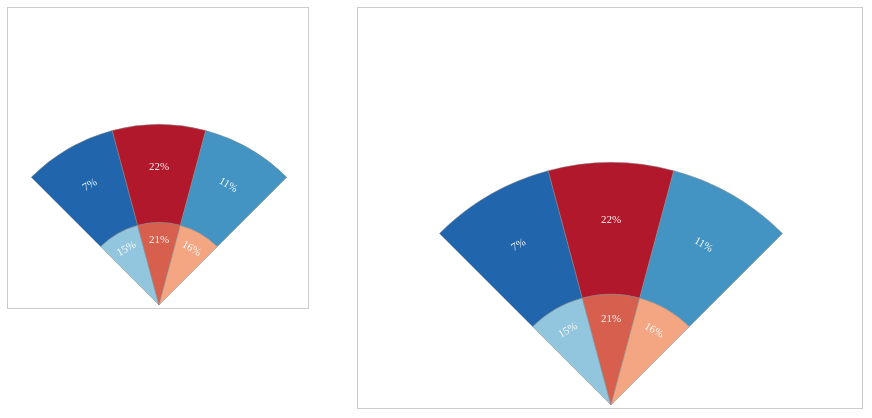
D3 v4 page, settled after 360 driven frames (6 s of simulated time); the page loaded 1 data file(s).


        /*
            For using the chart, follow 2 steps:
                - init on HTML (container) element: var chart = new BasicSpray(d3.select("#id"));
                - fetch data to chart: chart.update(filteredData);
            Additional function:
                - toggle dots: chart.toggleDots();
        */

        var data;
        function checkData(callback) {
            if (data == null) {
                d3.json("data/batter_spray_chart_large.json",
                    function (json) {
                        json.forEach(function (d) {
                            d.date = new Date(d.date);
                        });

                        data = json;
                        callback();
                    });
            } else {
                callback();
            }
        }

        var chart1 = new BasicSpray(d3.select("#chart1"));
        var chart2 = new BasicSpray(d3.select("#chart2"));

        function refreshChart1() {
            var type = $("#ddlType1").val();
            var dates = $("#sliderDate1").slider("values");

            var from = new Date(dates[0] * 1000);
            var to = new Date(dates[1] * 1000);

            var filteredData = data.filter(function (i) { return (type === "" || i.event_type === type) && i.date >= from && i.date <= to; });
            chart1.update(filteredData);
        }

        function refreshChart2() {
            var type = $("#ddlType2").val();
            var dates = $("#sliderDate2").slider("values");

            var from = new Date(dates[0] * 1000);
            var to = new Date(dates[1] * 1000);

            var filteredData = data.filter(function (i) { return (type === "" || i.event_type === type) && i.date >= from && i.date <= to; });
            chart2.update(filteredData);
        }

        $(document).ready(function () {
            $("#btnReset1").click(function () {
                $("#ddlType1").val("");
                $("#sliderDate1").slider("values", [$("#sliderDate1").slider("option", "min"), $("#sliderDate1").slider("option", "max")]);
                chart1.update(data);
            });

            $("#btnReset2").click(function () {
                $("#ddlType2").val("");
                $("#sliderDate2").slider("values", [$("#sliderDate2").slider("option", "min"), $("#sliderDate2").slider("option", "max")]);
                chart2.update(data);
            });

            $("#btnToggleDots1").click(function () {
                chart1.toggleDots();
            });

            $("#btnToggleDots2").click(function () {
                chart2.toggleDots();
            });

            $("#ddlType1").change(function () {
                refreshChart1();
            });

            $("#ddlType2").change(function () {
                refreshChart2();
            });

            checkData(function () {
                var dateRange = d3.extent(data, function (d) { return d.date; });
                //console.log(dateRange);

                $("#sliderDate1").slider({
                    range: true,
                    min: dateRange[0].getTime() / 1000,
                    max: dateRange[1].getTime() / 1000,
                    step: 86400,
                    values: [dateRange[0].getTime() / 1000, dateRange[1].getTime() / 1000],
                    slide: function (event, ui) {
                        $("#date1").val((new Date(ui.values[0] * 1000).toLocaleDateString()) + " - " + (new Date(ui.values[1] * 1000)).toLocaleDateString());
                    },
                    change: function (e) {
                        if (e.originalEvent) {
                            refreshChart1();
                        }
                    }
                });

                $("#date1").val((new Date($("#sliderDate1").slider("values", 0) * 1000).toLocaleDateString()) + " - " + (new Date($("#sliderDate1").slider("values", 1) * 1000)).toLocaleDateString());

                $("#sliderDate2").slider({
                    range: true,
                    min: dateRange[0].getTime() / 1000,
                    max: dateRange[1].getTime() / 1000,
                    step: 86400,
                    values: [dateRange[0].getTime() / 1000, dateRange[1].getTime() / 1000],
                    slide: function (event, ui) {
                        $("#date2").val((new Date(ui.values[0] * 1000).toLocaleDateString()) + " - " + (new Date(ui.values[1] * 1000)).toLocaleDateString());
                    },
                    change: function (e) {
                        if (e.originalEvent) {
                            refreshChart2();
                        }
                    }
                });

                $("#date2").val((new Date($("#sliderDate2").slider("values", 0) * 1000).toLocaleDateString()) + " - " + (new Date($("#sliderDate2").slider("values", 1) * 1000)).toLocaleDateString());

                chart1.update(data);
                chart2.update(data);
            });
        });

    
// ── js/charts.js
function BasicSpray(container) {

    this.colors = ["#b2182b", "#d6604d", "#f4a582", "#92c5de", "#4393c3", "#2166ac"];
    this.d0 = 400;
    this.d1 = 350;
    this.d2 = 160;

    var rect = container.node().getBoundingClientRect(),
        margin = 5,
        size = Math.min(rect.width, rect.height) - 2 * margin,
        r0 = size / Math.sqrt(2),
        r1 = r0 * this.d1 / this.d0,
        r2 = r0 * this.d2 / this.d0,
        center = { x: Math.floor(rect.width / 2), y: Math.floor(rect.height / 2 + size / 2) };

    this.dBase = r0 / this.d0;

    var svg = container.append("svg").attr("width", rect.width).attr("height", rect.height);
    this.g0 = svg.append("g").attr("transform", "translate(" + center.x + "," + center.y + ")").style("opacity", 0);

    var tooltip = container.append("div").attr("class", "tooltip").style("opacity", 0);

    this.arcs = [
        { innerRadius: 0, outerRadius: r2, innerD: 0, outerD: this.d2, startAngle: -Math.PI / 4, endAngle: -Math.PI / 12, rotate: -30 },
        { innerRadius: 0, outerRadius: r2, innerD: 0, outerD: this.d2, startAngle: -Math.PI / 12, endAngle: Math.PI / 12, rotate: 0 },
        { innerRadius: 0, outerRadius: r2, innerD: 0, outerD: this.d2, startAngle: Math.PI / 12, endAngle: Math.PI / 4, rotate: 30 },
        { innerRadius: r2, outerRadius: r1, innerD: this.d2, outerD: this.d1, startAngle: -Math.PI / 4, endAngle: -Math.PI / 12, rotate: -30 },
        { innerRadius: r2, outerRadius: r1, innerD: this.d2, outerD: this.d1, startAngle: -Math.PI / 12, endAngle: Math.PI / 12, rotate: 0 },
        { innerRadius: r2, outerRadius: r1, innerD: this.d2, outerD: this.d1, startAngle: Math.PI / 12, endAngle: Math.PI / 4, rotate: 30 }
    ];

    var arc = d3.arc();
    this.g0.selectAll(".arc").data(this.arcs).enter().append("path").attr("class", "arc").attr("d", arc)
        .on("mouseover", function (d) {
            tooltip.html(Math.round(d.count * 100 / data.length) + "% (" + d.count + " of " + d.total + ")").style("opacity", 1);
        })
        .on("mousemove", function (d) {
            var pos = d3.mouse(this);
            if (pos[0] <= center.x * 0.3) {
                tooltip.style("right", null).style("left", (pos[0] + center.x + 8) + "px").style("top", (pos[1] + center.y - 15) + "px");
            } else {
                tooltip.style("left", null).style("right", (center.x - pos[0] + 4) + "px").style("top", (pos[1] + center.y - 15) + "px");
            }
        })
        .on("mouseout", function () {
            tooltip.style("opacity", 0);
        });

    this.g0.selectAll(".arc-text").data(this.arcs).enter().append("text").attr("class", "arc-text")
        .attr("x", 0).attr("y", function (d) { return -d.outerRadius * 0.75; })
        .attr("transform", function (d) { return "rotate(" + d.rotate + ")"; });

    this.g2 = svg.append("g").attr("transform", "translate(" + center.x + "," + center.y + ")").style("opacity", 0).style("pointer-events", "none");
    this.g2.append("rect").attr("class", "dots-panel").attr("x", -center.x).attr("y", -center.y).attr("width", rect.width).attr("height", rect.height);

    this.g1 = svg.append("g").attr("transform", "translate(" + Math.floor(rect.width / 2) + "," + Math.floor(rect.height / 2 + 20) + ")").style("opacity", 0);
    this.g1.append("text").style("text-anchor", "middle");

    this.update = function (data) {
        var self = this;

        self.g0.style("opacity", 0);
        self.g1.style("opacity", 0);
        self.g2.selectAll(".dot").remove();

        if (data.length === 0) {
            self.g1.select("text").text("There is no available data.");
            self.g1.transition().style("opacity", 1);
            return;
        }

        self.arcs.forEach(function (a) {
            a.count = 0;
            a.total = data.length;
        });

        data.forEach(function (d) {
            if (d.distance <= self.d2) {
                if (d.direction >= -45 && d.direction < -15) {
                    self.arcs[0].count++;
                } else if (d.direction >= -15 && d.direction <= 15) {
                    self.arcs[1].count++;
                } else if (d.direction > 15 && d.direction <= 45) {
                    self.arcs[2].count++;
                }
            } else if (d.distance <= self.d1) {
                if (d.direction >= -45 && d.direction < -15) {
                    self.arcs[3].count++;
                } else if (d.direction >= -15 && d.direction <= 15) {
                    self.arcs[4].count++;
                } else if (d.direction > 15 && d.direction <= 45) {
                    self.arcs[5].count++;
                }
            }

            var rad = d.direction * Math.PI / 180;
            self.g2.append("circle").attr("class", "dot").attr("r", 3).attr("cx", Math.sin(rad) * d.distance * self.dBase).attr("cy", -Math.cos(rad) * d.distance * self.dBase).style("opacity", 0);
        });

        var tempSort = [], i;
        for (i = 0; i < self.arcs.length; i++) {
            tempSort.push({ index: i, count: self.arcs[i].count });
        }

        tempSort.sort(function (a, b) { return a.count < b.count ? 1 : a.count > b.count ? -1 : 0; });
        for (i = 0; i < tempSort.length; i++) {
            self.arcs[tempSort[i].index].color = self.colors[i];
        }

        self.g0.selectAll(".arc").data(self.arcs).style("fill", function (d) { return d.color; });
        self.g0.selectAll(".arc-text").data(self.arcs).text(function (d) { return Math.round(d.count * 100 / d.total) + "%"; });

        self.g0.transition().duration(500).style("opacity", 1);
        self.g2.selectAll(".dot").transition().duration(500).style("opacity", 1);
    };

    this.toggleDots = function () {
        var self = this;

        if (self.g2.style("opacity") == 0) {
            self.g2.transition().style("opacity", 1).style("pointer-events", "auto");
        } else {
            self.g2.transition().style("opacity", 0).style("pointer-events", "none");
        }
    };
}

function RpmVelo(container) {

    var rect = container.node().getBoundingClientRect(),
        margin = { left: 60, top: 20, right: 90, bottom: 50 },
        size = { width: rect.width - margin.left - margin.right, height: rect.height - margin.top - margin.bottom };

    var svg = container.append("svg").attr("width", rect.width).attr("height", rect.height);

    this.yScale = d3.scaleLinear().range([size.height, 0]);
    this.yAxis = d3.axisLeft(this.yScale).tickSizeInner(-size.width).tickSizeOuter(0).tickPadding(8).ticks(5);

    this.xScale = d3.scaleLinear().range([0, size.width]);
    this.xAxis = d3.axisBottom(this.xScale);

    this.y = svg.append("g").attr("class", "y axis").attr("transform", "translate(" + margin.left + "," + margin.top + ")").style("opacity", 0);
    this.y.append("text").attr("class", "label").attr("transform", "rotate(-90)").attr("x", -size.height / 2).attr("y", -42).style("text-anchor", "middle").text("RPM");

    this.x = svg.append("g").attr("class", "x axis").attr("transform", "translate(" + margin.left + "," + (margin.top + size.height) + ")").style("opacity", 0);
    this.x.append("text").attr("class", "label").attr("x", size.width / 2).attr("y", 32).text("MPH");

    this.g0 = svg.append("g").attr("transform", "translate(" + margin.left + "," + margin.top + ")").style("opacity", 0);

    var tooltip = container.append("div").attr("class", "tooltip").style("opacity", 0);

    this.firstLoad = true;
    this.color = d3.scaleOrdinal(d3.schemeCategory10);

    this.g1 = svg.append("g").attr("transform", "translate(" + (margin.left + size.width / 2) + "," + (margin.top + size.height / 2) + ")").style("opacity", 0);
    this.g1.append("text").style("text-anchor", "middle");

    this.g2 = svg.append("g").attr("transform", "translate(" + (margin.left + size.width + 20) + "," + (margin.top + 20) + ")").style("opacity", 0);

    this.update = function (data) {
        var self = this;

        if (!self.firstLoad) {
            self.g0.style("opacity", 0);
            self.g1.style("opacity", 0);
            self.g2.style("opacity", 0);
            self.g0.html("");
            self.g2.html("");
        }

        if (data.length === 0) {
            self.g1.select("text").text("There is no available data.");
            self.g1.transition().style("opacity", 1);
            return;
        }

        var xDomain = d3.extent(data, function (d) { return d.velocity; });
        var yDomain = d3.extent(data, function (d) { return d.spin_rate; });

        self.xScale.domain(xDomain).nice();
        self.yScale.domain(yDomain).nice();

        if (self.firstLoad) {
            self.x.call(self.xAxis).transition().style("opacity", 1);
            self.y.call(self.yAxis).transition().style("opacity", 1);
        } else {
            self.x.transition().call(self.xAxis);
            self.y.transition().call(self.yAxis);
        }

        d3.map(data, function (d) { return d.pitch_type; }).keys().forEach(function (type, i) {
            var subData = data.filter(function (d) { return d.pitch_type === type; });

            self.g0.append("g").attr("data-type", type)
                .selectAll(".dot").data(subData).enter().append("circle").attr("class", "dot").attr("r", 3)
                .style("fill", function (d) { return self.color(d.pitch_type); })
			    .attr("cx", function (d) { return self.xScale(d.velocity); })
			    .attr("cy", function (d) { return self.yScale(d.spin_rate); })
                .on("mouseover", function (d) {
                    tooltip.html(d.pitch_type + "<br/>v: " + Math.round(d.velocity * 100) / 100 + " mph<br/>s: " + Math.round(d.spin_rate * 100) / 100 + " rpm").style("opacity", 1);
                })
                .on("mousemove", function () {
                    var pos = d3.mouse(this);
                    tooltip.style("left", (pos[0] + 30) + "px").style("top", (pos[1] - 32) + "px");
                })
                .on("mouseout", function () {
                    tooltip.style("opacity", 0);
                });

            self.g2.append("circle").attr("class", "legend-dot").attr("r", 4).attr("cx", 0).attr("cy", i * 18).style("fill", self.color(type));
            self.g2.append("text").attr("class", "legend-text").attr("x", 8).attr("y", i * 18 + 4).text(type).attr("state", "1")
                .on("click", function () {
                    var state = d3.select(this).attr("state");
                    self.g0.select("g[data-type=" + d3.select(this).text() + "]").transition().style("opacity", state === "1" ? 0 : 1);
                    d3.select(this).attr("state", state === "1" ? "0" : "1").style("opacity", state === "1" ? 0.5 : 1);
                });
        });

        self.g0.transition().duration(500).style("opacity", 1);
        self.g2.transition().duration(500).style("opacity", 1);

        self.firstLoad = false;
    };
}

//spin rate vs velo
// Highcharts.chart('container', {
//     chart: {
//         type: 'scatter',
//         zoomType: 'xy'
//     },
//     title: {
//         text: 'Spin Rate vs Velocity'
//     },
//     subtitle: {
//         text: 'Pitcher: Phil Neikro'
//     },
//     xAxis: {
//         title: {
//             enabled: true,
//             text: 'Velocity (MPH)'
//         },
//         startOnTick: true,
//         endOnTick: true,
//         showLastLabel: true
//     },
//     yAxis: {
//         title: {
//             text: 'Spin rate (RPM)'
//         }
//     },
//     legend: {
//         layout: 'vertical',
//         align: 'left',
//         verticalAlign: 'top',
//         x: 100,
//         y: 70,
//         floating: true,
//         backgroundColor: (Highcharts.theme && Highcharts.theme.legendBackgroundColor) || '#FFFFFF',
//         borderWidth: 1
//     },
//     plotOptions: {
//         scatter: {
//             marker: {
//                 radius: 5,
//                 states: {
//                     hover: {
//                         enabled: true,
//                         lineColor: 'rgb(100,100,100)'
//                     }
//                 }
//             },
//             states: {
//                 hover: {
//                     marker: {
//                         enabled: false
//                     }
//                 }
//             },
//             tooltip: {
//                 headerFormat: '<b>{series.name}</b><br>',
//                 pointFormat: '{point.x} mph, {point.y} rpm'
//             }
//         }
//     },
//     series: [{
//         name: 'Fastball',
//         color: 'rgba(223, 83, 83, .5)',
//         data: [[85.5592214109487,1876.50508704771],
// [89.9445500901461,1836.93874298594],
// [82.8653322803656,1843.01780929452],
// [88.4256962570508,1853.43139887124],
// [85.2568517939003,1893.83457957847],
// [80.203648124803,1845.63648673786],
// [82.6935773404478,1844.8576667312],
// [81.8608099387411,1847.12463570875],
// [87.5405016603166,1861.15105664504],
// [81.0717988528418,1821.81598341382],
// [83.7933499690489,1811.93069058247],
// [85.8565357621329,1886.19359649678],
// [89.4741267423948,1809.18741497954],
// [83.7020059496587,1894.40571193692],
// [80.3365270961883,1846.35239923683],
// [86.2988434379618,1831.19392100315],
// [89.0502147206166,1872.03000256713],
// [81.0002229880266,1816.66647557961],
// [82.6755523697521,1813.21765294239],
// [84.5343707287879,1851.64287932039],
// [83.9454512652028,1857.45184296975],
// [87.988330811816,1822.62804222042],
// [88.6385724635731,1813.96385061677],
// [84.6294588682535,1841.43121380727],
// [82.1582056001644,1800.19831670516],
// [83.7424332819233,1816.02699657931],
// [83.3237203252409,1841.94239921214],
// [84.333411739036,1836.46278531419],
// [82.3365634435947,1832.83267251511],
// [82.2892823257086,1812.44894219663],
// [82.9003566767883,1872.15155028],
// [83.3787897594269,1817.72512141043],
// [85.5547278946918,1888.59447825474],
// [82.3436453446616,1880.37816447094],
// [80.4250808206278,1862.08373302568],
// [85.2515543831019,1807.9939825854],
// [82.7955960602616,1875.72413044874],
// [88.269428370293,1851.85791412741],
// [84.180325416648,1865.64053288653],
// [81.0638718523337,1895.37510598159],
// [84.8973240190684,1887.70655832319],
// [87.147365415264,1898.46437996386],
// [81.5433456122904,1887.068399475],
// [86.6623923327293,1841.8862299654],
// [84.2216943987884,1838.88723912352],
// [89.3320883783277,1893.29752440217],
// [83.8934187561377,1826.86824558682],
// [86.6048138893064,1860.2825151352],
// [89.8020981953585,1839.91365829233],
// [82.3813890676825,1804.69189465048],
// [80.5650608300038,1896.63204719233],
// [81.1375449733011,1867.32850605081],
// [80.2289426507818,1852.45531716139],
// [80.7404867327352,1892.35051669387],
// [82.3550794808418,1804.7595636429],
// [84.8072800204215,1846.71975151921],
// [81.0303000229358,1887.6554582394],
// [86.0641121473337,1801.60501695639],
// [87.5912697129531,1840.00831706792],
// [87.8392956459557,1879.85721058404],
// [85.8056055616678,1837.76758169259] ]
//
//     }, {
//         name: 'Slider',
//         color: 'rgba(119, 152, 191, .5)',
//         data: [[75.1140810567258,2286.54703169038],
// [76.2222490119356,2269.55106307948],
// [75.1604179348,2289.26778265363],
// [72.8672644760165,2276.32821674229],
// [80.7045001379086,2209.75501533638],
// [75.1233987294466,2252.72767235248],
// [80.47239071378,2252.29032170452],
// [80.3671762814942,2279.48211366999],
// [80.8739626373338,2295.02437598379],
// [77.264456401932,2219.08892934524],
// [76.1186830698429,2222.77151810849],
// [78.8226725677961,2223.4881689225],
// [75.1829569545412,2287.94818242972],
// [75.0153015002513,2232.54566848426],
// [75.6240239788592,2271.42444743934],
// [77.4398044113781,2233.1441532186],
// [73.5034075309467,2235.40602811943],
// [79.6519236132918,2237.84538427946],
// [76.2708067222767,2251.18664614193],
// [73.313358756678,2259.37148019045],
// [73.3597138607047,2253.45842831785],
// [72.096484937283,2202.5637439918],
// [77.4589303864106,2219.84060224581],
// [72.4089234462156,2269.01250988562],
// [77.949541991511,2299.38441414596],
// [72.4324033036069,2271.21158745872],
// [76.834808416574,2217.03488142644],
// [78.71450767513,2282.87615846074],
// [76.6408128858215,2262.37759389719],
// [72.6085258615783,2209.97303249398],
// [79.2286026916744,2230.4715072961],
// [77.2257821192963,2253.04739765187],
// [74.2339502245601,2220.16625972434],
// [79.2464500098617,2245.59030018084],
// [75.9387486257012,2211.02522710048],
// [78.9289973609709,2295.47631142604],
// [77.7784478884555,2233.82321352737],
// [75.9650569991319,2226.91090157216],
// [74.4028323694372,2221.56028244836],
// [78.4456477668346,2218.86232245627],
// [72.2328224557947,2278.03091024923]]
//     }]
// });

//exit velocity by zone
// $(function() {
//   var rect2 = '2';
//   var rect3 = '3';
//   var rect4 = '4';
//
//   function addRectangle(chart) {
//     if (this.rectangle) {
//       $(this.rectangle.element).remove();
//     }
//
// 		var binWidth = chart.xAxis[0].toPixels(chart.xAxis[0].categories.indexOf(rect3)) - chart.xAxis[0].toPixels(chart.xAxis[0].categories.indexOf(rect2));
//     		var binHeight = chart.yAxis[0].toPixels(chart.yAxis[0].categories.indexOf(rect2)) - chart.yAxis[0].toPixels(chart.yAxis[0].categories.indexOf(rect3));
//     var pixelX1 = chart.xAxis[0].toPixels(chart.xAxis[0].categories.indexOf(rect2));
//     var pixelX2 = chart.xAxis[0].toPixels(chart.xAxis[0].categories.indexOf(rect2));
//     var pixelY1 = chart.yAxis[0].toPixels(chart.yAxis[0].categories.indexOf(rect4));
//     var pixelY2 = chart.yAxis[0].toPixels(chart.yAxis[0].categories.indexOf(rect4));
//
//     console.log(binWidth);
//         console.log(binHeight);
//
//
//     this.rectangle = chart.renderer.rect(pixelX1-(binWidth/2),pixelY1-(binWidth/2)-1,binWidth*3,binHeight*3 -2).attr({
//       fill: 'transparent',
//       stroke: 'black',
//       zIndex: 42,
//       style: 'pointer-events: none',
//       'stroke-width': 3
//     }).add();
//   }
//   $('#container').highcharts({
//
//     chart: {
//       type: 'heatmap',
//       marginTop: 40,
//       marginBottom: 40,
//       events: {
//         load: function() {
//           addRectangle(this);
//         },
//         redraw: function() {
//           addRectangle(this);
//         }
//       }
// 		},
//     title: {
//       text: 'Exit velocity by zone'
//     },
//
//     xAxis: {
//       categories: ['1', '2', '3', '4', '5']
//     },
//
//     yAxis: {
//       categories: ['1', '2', '3', '4', '5'],
//       title: null
//     },
//
//     colorAxis: {
//       min: 0,
//       stops: [
//         [0, '#3060cf'],
//         [0.5, '#ffffff'],
//         [0.9, '#c4463a']
//       ],
//     },
//
//     legend: {
//       align: 'right',
//       layout: 'vertical',
//       margin: 0,
//       verticalAlign: 'top',
//       y: 25,
//       symbolHeight: 280
//     },
//
//     tooltip: {
//       formatter: function() {
//         return '<b>' + this.series.xAxis.categories[this.point.x] + '</b> sold <br><b>' +
//           this.point.value + '</b> items on <br><b>' + this.series.yAxis.categories[this.point.y] + '</b>';
//       }
//     },
//
//     series: [{
//       name: 'Exit velo by zone',
//       borderWidth: 1,
//       data: [
//         [0, 0, 25],
//         [0, 1, 64],
//         [0, 2, 77],
//         [0, 3, 77],
//         [0, 4, 42],
//         [1, 0, 30],
//         [1, 1, 19],
//         [1, 2, 8],
//         [1, 3, 24],
//         [1, 4, 67],
//         [2, 0, 40],
//         [2, 1, 19],
//         [2, 2, 8],
//         [2, 3, 24],
//         [2, 4, 67],
//         [3, 0, 55],
//         [3, 1, 100],
//         [3, 2, 8],
//         [3, 3, 24],
//         [3, 4, 67],
//         [4, 0, 34],
//         [4, 1, 19],
//         [4, 2, 8],
//         [4, 3, 24],
//         [4, 4, 67]
//       ],
//       dataLabels: {
//         enabled: true,
//         color: '#000000'
//       }
//     }]
//   });
// });


### data: data/batter_spray_chart_large.json
[
 {
  "id": "null",
  "date": "2017-10-07 0:00:00",
  "direction": "-29.06",
  "distance": "12.03",
  "event_type": "Practice"
 },
 {
  "id": "null",
  "date": "2017-10-07 0:00:00",
  "direction": "-28.3",
  "distance": "30.47",
  "event_type": "Practice"
 },
 {
  "id": "null",
  "date": "2017-10-07 0:00:00",
  "direction": "-21.82",
  "distance": "3.887",
  "event_type": "Practice"
 },
 {
  "id": "null",
  "date": "2017-10-07 0:00:00",
  "direction": "-23.47",
  "distance": "309.9",
  "event_type": "Practice"
 },
 {
  "id": "null",
  "date": "2017-10-07 0:00:00",
  "direction": "40.92",
  "distance": "3.623",
  "event_type": "Practice"
 },
 {
  "id": "null",
  "date": "2017-10-07 0:00:00",
  "direction": "36.66",
  "distance": "8.183",
  "event_type": "Practice"
 },
 {
  "id": "null",
  "date": "2017-10-07 0:00:00",
  "direction": "35.93",
  "distance": "302.7",
  "event_type": "Practice"
 },
 {
  "id": "null",
  "date": "2017-10-07 0:00:00",
  "direction": "34.25",
  "distance": "9.955",
  "event_type": "Practice"
 },
 "... 1,319 more items"
]